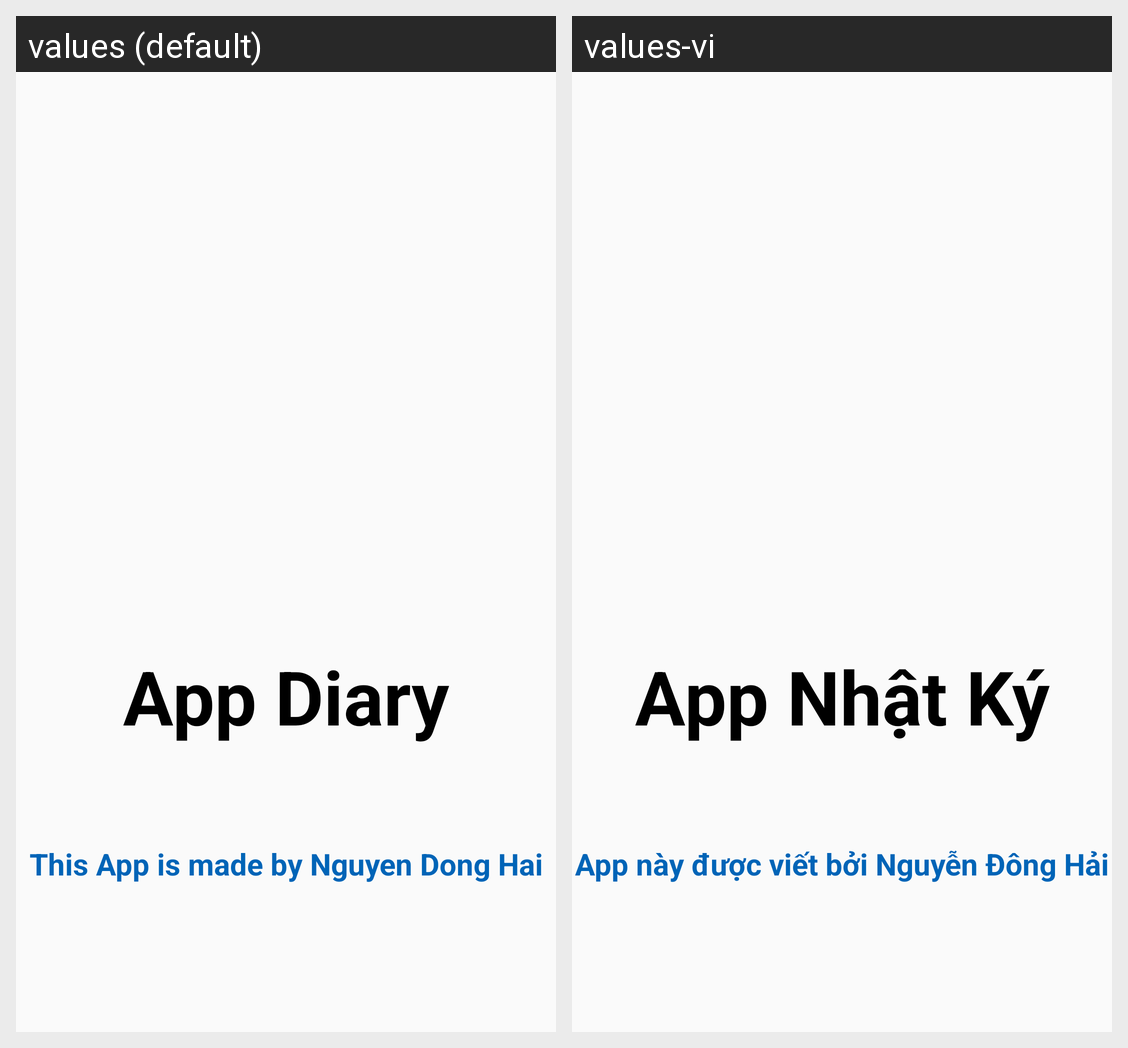

Translations of the strings shown on this Android screen, per locale in the grid:
Android screen res/layout/activity_about_2.xml rendered under 2 locales, left to right: values (default), values-vi. Device: Nexus 5 (rendered at 1080×1920; each locale shown at half size, 540×960, under a caption strip naming it); theme AppTheme.
Strings drawn on this screen, with the default value and each locale's value (text and hints the layout hard-codes, and strings that could not be matched under every locale, appear in the picture but are not listed):

activity_about2_title
  values: App Diary
  values-vi: App Nhật Ký

activity_about2_content
  values: This App is made by Nguyen Dong Hai
  values-vi: App này được viết bởi Nguyễn Đông Hải
